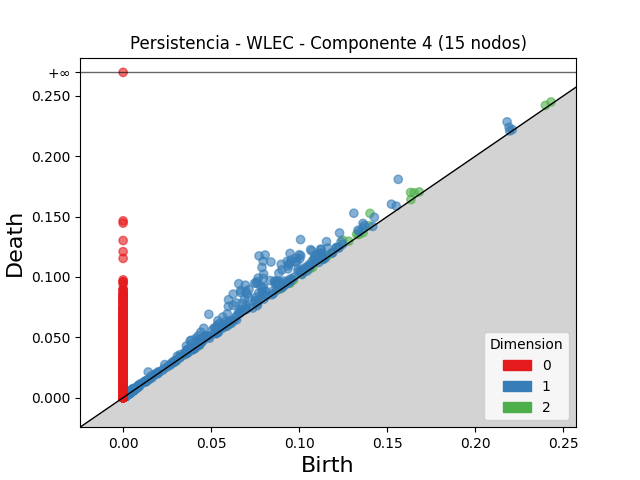

The data file committed next to this chart (first rows):
dimension, birth, death
2, 0.1403, 0.1527
2, 0.1633, 0.17
2, 0.1083, 0.1147
2, 0.1248, 0.1306
2, 0.1654, 0.1697
2, 0.07829, 0.08259
2, 0.1397, 0.1425
2, 0.1327, 0.1353
2, 0.0883, 0.09081
2, 0.1221, 0.1245
2, 0.2399, 0.2422
2, 0.1683, 0.1705
2, 0.2431, 0.2451
2, 0.1159, 0.1177
2, 0.1282, 0.1296
2, 0.1338, 0.1352
2, 0.1182, 0.1194
2, 0.09525, 0.09634
2, 0.03347, 0.03447
2, 0.1133, 0.1143
2, 0.08926, 0.09024
2, 0.1058, 0.1067
2, 0.1016, 0.1024
2, 0.08958, 0.09037
2, 0.09683, 0.09749
2, 0.1635, 0.1641
2, 0.003648, 0.004231
2, 0.003036, 0.003504
2, 0.1363, 0.1368
2, 0.003542, 0.003848
2, 0.003343, 0.003625
2, 0.1076, 0.1079
2, 0.06058, 0.06083
2, 0.04319, 0.04339
2, 0.002941, 0.00314
2, 0.003311, 0.003496
2, 0.003713, 0.003895
2, 0.00555, 0.005691
2, 0.002799, 0.002931
2, 0.02911, 0.02922
2, 0.006347, 0.006447
2, 0.002358, 0.002457
2, 0.001726, 0.001822
2, 0.003469, 0.003565
2, 0.003101, 0.003192
2, 0.002033, 0.002115
2, 0.003815, 0.003884
2, 0.004589, 0.004654
2, 0.002268, 0.002328
2, 0.003506, 0.003564
2, 0.003496, 0.003551
2, 0.09479, 0.09485
2, 0.001642, 0.001695
2, 0.002983, 0.003028
2, 0.003661, 0.003701
2, 0.001715, 0.001751
2, 0.003807, 0.003841
2, 0.001413, 0.001446
2, 0.001623, 0.001655
2, 0.04129, 0.04132
... 6,962 more rows
